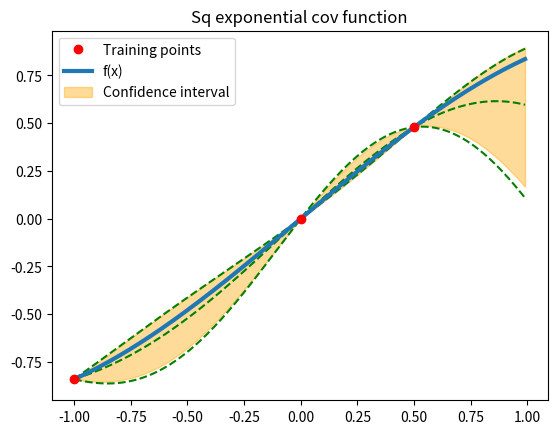

Reproduce this figure in Python.
# -*- coding: utf-8 -*-
"""
Created on Fri Jun  5 16:11:50 2020

@author: s1997003
"""
import numpy as np
from numpy.linalg import inv
import matplotlib.pyplot as plt

def cov_exp(x1,x2):
    '''
    Squared exponential covariance function.
    
    Input two arrays and returns a covariance matrix.
    '''

    
    diff = abs(np.sum(x1,1).reshape(-1,1) - np.ravel(x2))
    
    return  np.exp(-0.5*diff**2)

def cov_matern(x1, x2, l = 1.0):
    '''
    Matern covariance function with v= 3/2
    
    Input two arrays and returns a covariance matrix.
    '''
    
    diff = abs(np.sum(x1,1).reshape(-1,1) - np.ravel(x2))
     
    return (1+np.sqrt(3)*diff/l)*np.exp(-np.sqrt(3)*diff/l)
    

def cov_rq(x1, x2,alpha=0.5, l=1):
    '''
    Rational Quadratic Covariance Function
    '''
    
    diff = abs(np.sum(x1,1).reshape(-1,1) - np.ravel(x2))
    
    return (1+diff**2 / (2*alpha*l))**-alpha


def predictive_process(x, x_s, f, k):
    '''
    Returns the predictive mean and predictive covariance for use
    in gaussian regression
    Input:
        x: set of training points 
        x_s: domain
        f: function to emulate
        k: covariance function
    
    '''
    y = f(x) 
    K = k(x, x) 
    K_s = k(x, x_s)
    K_ss = k(x_s, x_s) 
    K_inv = inv(K)
    

    predictive_mean = np.dot(np.dot(K_s.T,K_inv),(y))

    predictive_cov = K_ss - np.dot(np.dot(K_s.T,K_inv),(K_s))
    
    return predictive_mean, predictive_cov

def predictive_process2(x, x_s, f, k):
    '''
    Avoids calculating inverse of a matrix
    Input:
        x: set of training points 
        x_s: domain
        f: function to emulate
        k: covariance function
    '''
    
    y= f(x)
        
    alpha = np.linalg.solve(k(x,x),y)
    
    f_s = np.dot(k(x,x_s).T,alpha) # predictive mean
    
    v = np.linalg.solve(k(x,x),k(x,x_s))
    
    Vf = k(x_s,x_s) - np.dot(k(x,x_s).T,v) #Predictive cov
    
    return f_s, Vf



def plot_gpr(x, x_s, f, mu, covs, samples=3, draw_samples=True):
    '''
    Plot gaussian process compared with a true solution
    Input:
        
    
    '''
    
    sol = np.random.multivariate_normal(mu.ravel(), covs,samples) #GP(muf, kn(x,x))
    
    
    plt.plot(x, f(x), 'ro',zorder = 10, label="Training points")
    plt.plot(x_s, f(x_s), linewidth = 3,  label="f(x)",zorder=5,)
    
    #Plot functions from the posterior
    if draw_samples:
        for i in sol:
            plt.plot(x_s, i, linestyle="--",color="green")
    
    
    # Compute the mean of the sample. 
    y_hat = np.apply_over_axes(func=np.mean, a=sol, axes=0).squeeze()
    # Compute the standard deviation of the sample. 
    y_hat_sd = np.apply_over_axes(func=np.std, a=sol, axes=0).squeeze()
    
    #plot 95% confidence interval
    plt.fill_between(x_s.ravel(),
                     y1=(y_hat - 1.960* y_hat_sd/np.sqrt(samples)),
                     y2=(y_hat + 1.960* y_hat_sd/np.sqrt(samples)),
                     color = "orange",
                     alpha = 0.4,
                     label = "Confidence interval"
    )
    
    plt.legend()
    plt.show()


### Testing 
x = np.array([-1, 0, 0.5]).reshape(-1,1)
x_s = np.arange(-1,1,0.01).reshape(-1,1)

mu, covs = predictive_process2(x, x_s, np.sin, cov_exp)
    
plt.figure(1)
plt.title("Sq exponential cov function")
plot_gpr(x, x_s, np.sin, mu, covs)


